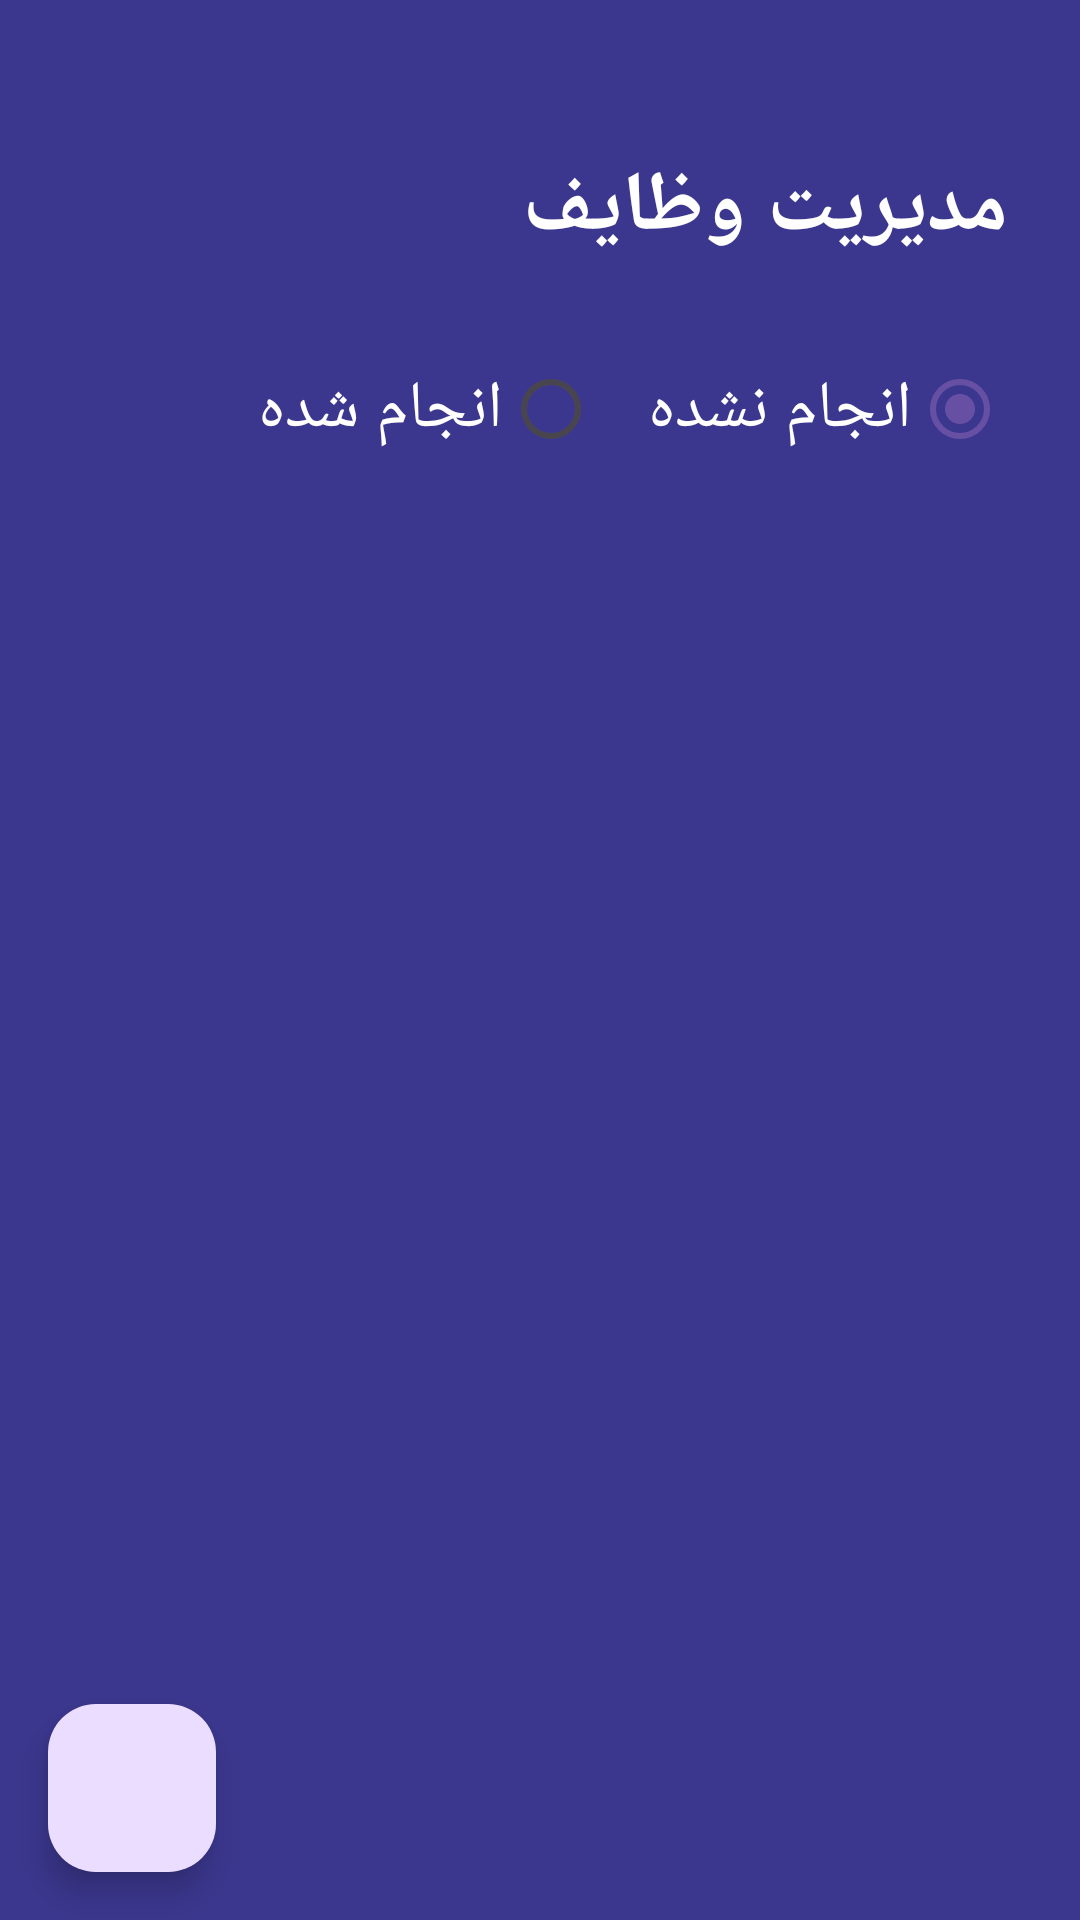

Reconstruct the res/layout file that produces this screen, plus the resources it refers to.
<!-- AndroidManifest.xml: application theme Theme.XPTask -->
<!-- res/layout/activity_main.xml -->
<?xml version="1.0" encoding="utf-8"?>
<androidx.constraintlayout.widget.ConstraintLayout
    xmlns:android="http://schemas.android.com/apk/res/android"
    xmlns:app="http://schemas.android.com/apk/res-auto"
    xmlns:tools="http://schemas.android.com/tools"
    android:layoutDirection="ltr"
    android:background="@color/main"
    android:layout_width="match_parent"
    android:layout_height="match_parent"
    tools:context=".ui.activity.MainActivity">

    <View
        android:id="@+id/view"
        android:layout_width="match_parent"
        android:layout_height="0dp"
        android:layout_marginTop="8dp"
        android:background="@drawable/back_view_main"
        app:layout_constraintBottom_toBottomOf="parent"
        app:layout_constraintEnd_toEndOf="parent"
        app:layout_constraintStart_toStartOf="parent"
        app:layout_constraintTop_toBottomOf="@+id/radioGroup" />

    <TextView
        android:id="@+id/textView"
        android:layout_width="wrap_content"
        android:layout_height="wrap_content"
        android:layout_marginTop="50dp"
        android:layout_marginEnd="24dp"
        android:textColor="@color/white"
        android:textSize="28sp"
        android:textStyle="bold"
        android:text="مدیریت وظایف"
        app:layout_constraintEnd_toEndOf="parent"
        app:layout_constraintTop_toTopOf="parent" />

    <RadioGroup
        android:id="@+id/radioGroup"
        android:layout_width="wrap_content"
        android:layout_height="wrap_content"
        android:layout_marginTop="24dp"
        android:orientation="horizontal"
        app:layout_constraintEnd_toEndOf="@+id/textView"
        app:layout_constraintTop_toBottomOf="@+id/textView">

        <RadioButton
            android:id="@+id/rdbTrue"
            android:layout_width="wrap_content"
            android:layout_height="wrap_content"
            android:layoutDirection="rtl"
            android:text="انجام شده"
            android:textColor="@color/white"
            android:textSize="22sp" />

        <RadioButton
            android:id="@+id/rdbFalse"
            android:layout_width="wrap_content"
            android:layout_height="wrap_content"
            android:checked="true"
            android:layoutDirection="rtl"
            android:layout_marginEnd="16dp"
            android:text="انجام نشده"
            android:textColor="@color/white"
            android:textSize="22sp" />

    </RadioGroup>

    <TextView
        android:id="@+id/txtState"
        android:layout_width="wrap_content"
        android:layout_height="wrap_content"
        android:layout_marginTop="24dp"
        android:layout_marginEnd="32dp"
        tools:text="کارهای انجام شده"
        android:textColor="@color/black"
        android:textSize="22sp"
        android:textStyle="bold"
        app:layout_constraintEnd_toEndOf="parent"
        app:layout_constraintTop_toTopOf="@+id/view" />

    <androidx.recyclerview.widget.RecyclerView
        android:id="@+id/recyclerView"
        android:layout_width="0dp"
        android:layout_height="0dp"
        android:layout_margin="16dp"
        tools:listitem="@layout/recycler_item"
        app:layout_constraintBottom_toBottomOf="parent"
        app:layout_constraintEnd_toEndOf="parent"
        app:layout_constraintStart_toStartOf="@+id/view"
        app:layout_constraintTop_toBottomOf="@+id/txtState" />

    <com.google.android.material.floatingactionbutton.FloatingActionButton
        android:id="@+id/fab"
        android:layout_width="wrap_content"
        android:layout_height="wrap_content"
        android:src="@drawable/ic_plus"
        android:contentDescription="ToDo"
        android:layout_marginStart="16dp"
        android:layout_marginBottom="16dp"
        app:layout_constraintBottom_toBottomOf="parent"
        app:layout_constraintStart_toStartOf="parent" />

</androidx.constraintlayout.widget.ConstraintLayout>
<!-- res/layout/recycler_item.xml (included above) -->
<?xml version="1.0" encoding="utf-8"?>
<androidx.cardview.widget.CardView
    xmlns:android="http://schemas.android.com/apk/res/android"
    xmlns:app="http://schemas.android.com/apk/res-auto"
    xmlns:tools="http://schemas.android.com/tools"
    android:layoutDirection="ltr"
    app:cardCornerRadius="15dp"
    android:background="@color/white"
    app:cardElevation="1dp"
    android:layout_marginBottom="16dp"
    android:layout_width="match_parent"
    android:layout_height="wrap_content">

    <androidx.constraintlayout.widget.ConstraintLayout
        android:layout_width="match_parent"
        android:background="@color/white"
        android:layout_height="wrap_content">

        <CheckBox
            android:id="@+id/checkBox"
            android:layout_width="35dp"
            android:layout_height="35dp"
            android:layout_marginEnd="16dp"
            app:layout_constraintBottom_toBottomOf="@+id/view2"
            app:layout_constraintEnd_toEndOf="parent"
            app:layout_constraintTop_toTopOf="@+id/view2"
            tools:ignore="TouchTargetSizeCheck" />

        <View
            android:id="@+id/view2"
            android:layout_width="2dp"
            android:layout_height="90dp"
            android:layout_marginTop="16dp"
            android:layout_marginEnd="12dp"
            android:layout_marginBottom="16dp"
            android:background="@color/line"
            app:layout_constraintBottom_toBottomOf="parent"
            app:layout_constraintEnd_toStartOf="@+id/checkBox"
            app:layout_constraintTop_toTopOf="parent" />

        <TextView
            android:id="@+id/txtTitle"
            android:layout_width="wrap_content"
            android:layout_height="wrap_content"
            android:layout_marginTop="16dp"
            android:layout_marginEnd="16dp"
            android:textColor="@color/black"
            android:textSize="18sp"
            android:textStyle="bold"
            tools:text="کار تستی اول"
            app:layout_constraintEnd_toStartOf="@+id/view2"
            app:layout_constraintTop_toTopOf="@+id/view2" />

        <ImageView
            android:id="@+id/imgDelete"
            android:layout_width="35dp"
            android:layout_height="35dp"
            android:contentDescription="TODO"
            android:layout_marginStart="16dp"
            android:layout_marginBottom="16dp"
            app:layout_constraintBottom_toBottomOf="parent"
            app:layout_constraintStart_toStartOf="parent"
            app:srcCompat="@drawable/ic_delete" />

    </androidx.constraintlayout.widget.ConstraintLayout>

</androidx.cardview.widget.CardView>
<!-- resources referenced by this layout -->
<resources>
  <color name="black">#FF000000</color>
  <color name="line">#FF9800</color>
  <color name="main">#3B378E</color>
  <color name="white">#FFFFFFFF</color>
  <style name="Theme.XPTask" parent="Base.Theme.XPTask" />
  <style name="Base.Theme.XPTask" parent="Theme.Material3.DayNight.NoActionBar">
          
          
      </style>
</resources>
